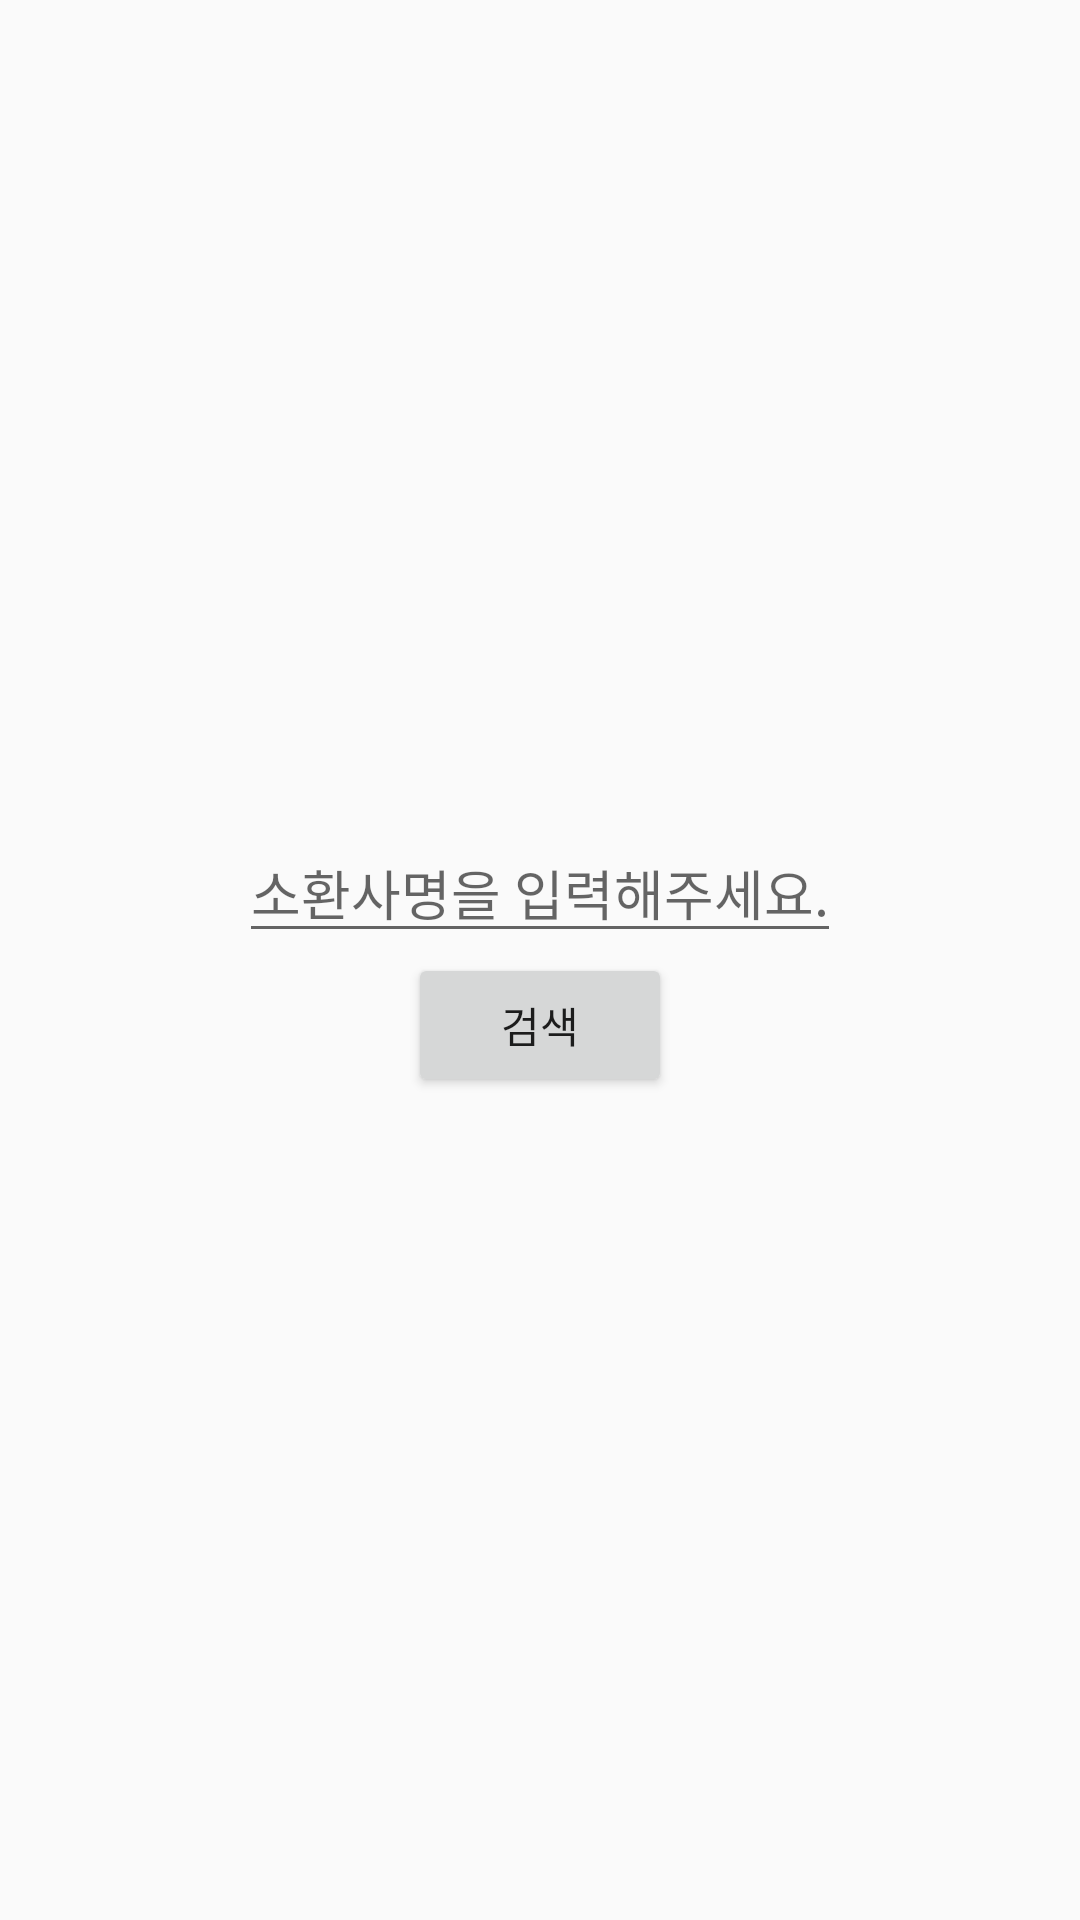

Produce the Android XML layout that renders to this screen, including the resource entries it uses.
<!-- AndroidManifest.xml: application theme AppTheme -->
<!-- res/layout/fragment_search.xml -->
<?xml version="1.0" encoding="utf-8"?>
<LinearLayout xmlns:android="http://schemas.android.com/apk/res/android"
    android:layout_width="match_parent"
    android:layout_height="match_parent"
    android:orientation="vertical"
    android:gravity="center">

    <EditText
        android:hint="@string/hint_name"
        android:id="@+id/et_name"
        android:layout_width="wrap_content"
        android:layout_height="wrap_content" />


    <android.support.v7.widget.AppCompatButton
        android:id="@+id/btn_search"
        android:layout_width="wrap_content"
        android:layout_height="wrap_content"
        android:text="@string/label_search" />

</LinearLayout>
<!-- resources referenced by this layout -->
<resources>
  <string name="hint_name">소환사명을 입력해주세요.</string>
  <string name="label_search">검색</string>
  <style name="AppTheme" parent="Theme.AppCompat.Light">
          
          <item name="colorPrimary">@color/colorPrimary</item>
          <item name="colorPrimaryDark">@color/colorPrimaryDark</item>
          <item name="colorAccent">@color/colorAccent</item>
      </style>
  <!-- not gathered from this repository: default colours our renderer supplied (Android Studio template values) -->
  <color name="colorPrimary">#FF6200EE</color>
  <color name="colorPrimaryDark">#FF3700B3</color>
  <color name="colorAccent">#FF03DAC5</color>
</resources>
